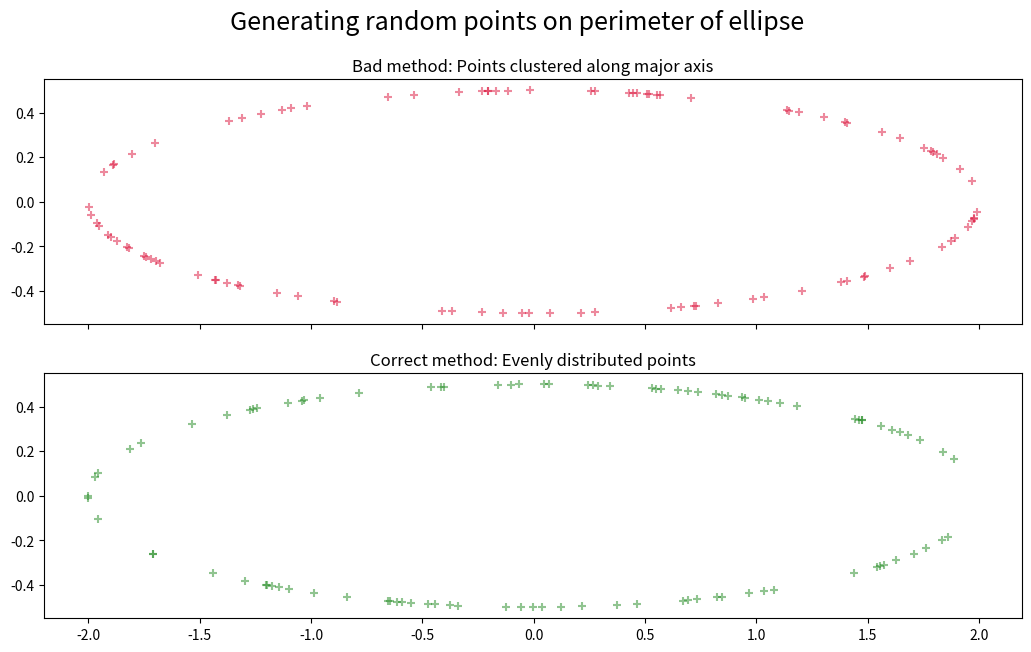
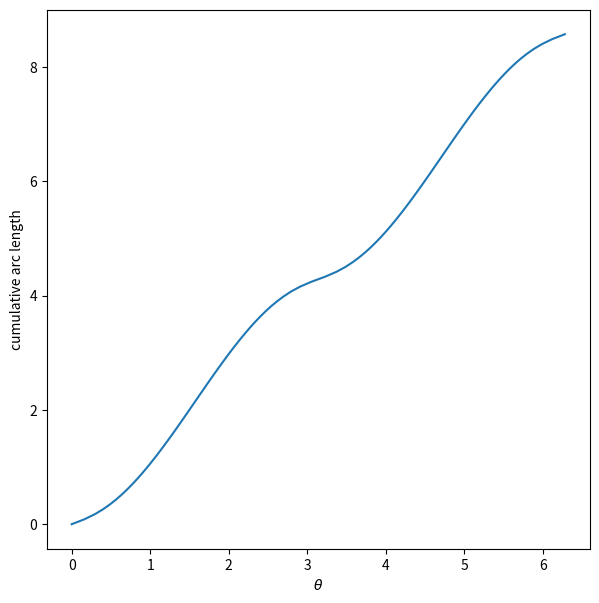

Python code for these plots, in order:
import numpy as np
import matplotlib.pyplot as plt
import time

def ellipse_arc(a, b, theta, n):
    """Cumulative arc length of ellipse with given dimensions"""

    # Divide the interval [0 , theta] into n steps at regular angles
    t = np.linspace(0, theta, n)

    # Using parametric form of ellipse, compute ellipse coord for each t
    x, y = np.array([a * np.cos(t), b * np.sin(t)])

    ### Compute vector distance between each successive point
    x_diffs, y_diffs = x[1:] - x[:-1], y[1:] - y[:-1]

    cumulative_distance = [0]
    c = 0

    # Iterate over the vector distances, cumulating the full arc
    for xd, yd in zip(x_diffs, y_diffs):
        c += np.sqrt(xd**2 + yd**2)
        cumulative_distance.append(c)
    cumulative_distance = np.array(cumulative_distance)

    ######################
    # coords = np.array([a * np.cos(t), b * np.sin(t)]) 
    # coords_diffs = np.diff(coords) 
    # cumulative_distance = np.cumsum(np.linalg.norm(coords_diffs, axis=0))
    ######################

    # x_diffs, y_diffs = np.diff(x), np.diff(y)
    # delta_r = np.sqrt(x_diffs**2 + y_diffs**2)
    # cumulative_distance = delta_r.cumsum()
    # c = delta_r.sum()


    # Return theta-values, distance cumulated at each theta,
    # and total arc length for convenience
    return t, cumulative_distance, c


def theta_from_arc_length_constructor(a, b, theta=2*np.pi, n=100):
    """
    Inverse arc length function: constructs a function that returns the
    angle associated with a given cumulative arc length for given ellipse."""

    # Get arc length data for this ellipse
    t, cumulative_distance, total_distance = ellipse_arc(a, b, theta, n)
    print("total distance : ", total_distance)
    # Construct the function
    def f(s):
        assert np.all(s <= total_distance), "s out of range"
        # Can invert through interpolation since monotonic increasing
        return np.interp(s, cumulative_distance, t)

    # return f and its domain
    return f, total_distance


def rand_ellipse(a=2, b=0.5, size=50, precision=100):
    """
    Returns uniformly distributed random points from perimeter of ellipse.
    """
    theta_from_arc_length, domain = theta_from_arc_length_constructor(a, b, theta=2*np.pi, n=precision)
    s = np.random.rand(size) * domain
    t = theta_from_arc_length(s)
    x, y = np.array([a * np.cos(t), b * np.sin(t)])
    return x, y


def rand_ellipse_bad(a, b, n):
    """
    Incorrect method of generating points evenly spaced along ellipse perimeter.
    Points cluster around major axis.
    """
    t = np.random.rand(n) * 2 * np.pi
    return np.array([a * np.cos(t), b * np.sin(t)])



np.random.seed(4987)

x1, y1 = rand_ellipse_bad(2, .5, 100)
debut = time.time()
x2, y2 = rand_ellipse(2, .5, size=100, precision=100)
fin = time.time()
print("Temps d'execution : ", fin-debut)

# print("x2 :", x2)
# print("y2 :", x2)

fig, ax = plt.subplots(2, 1, figsize=(13, 7), sharex=True, sharey=True)
fig.suptitle('Generating random points on perimeter of ellipse', size=18)
ax[0].set_aspect('equal')
ax[1].set_aspect('equal')
ax[0].scatter(x1, y1, marker="+", alpha=0.5, color="crimson")
ax[1].scatter(x2, y2, marker="+", alpha=0.5, color="forestgreen")
ax[0].set_title("Bad method: Points clustered along major axis")
ax[1].set_title("Correct method: Evenly distributed points")

# Plot arc length as function of theta
theta_from_arc_length, domain = theta_from_arc_length_constructor(2, .5, theta=2*np.pi, n=100)
s_plot = np.linspace(0, domain, 100)
t_plot = theta_from_arc_length(s_plot)

fig, ax = plt.subplots(figsize=(7,7), sharex=True, sharey=True)
ax.plot(t_plot, s_plot)
ax.set_xlabel(r'$\theta$')
ax.set_ylabel(r'cumulative arc length')
plt.show()